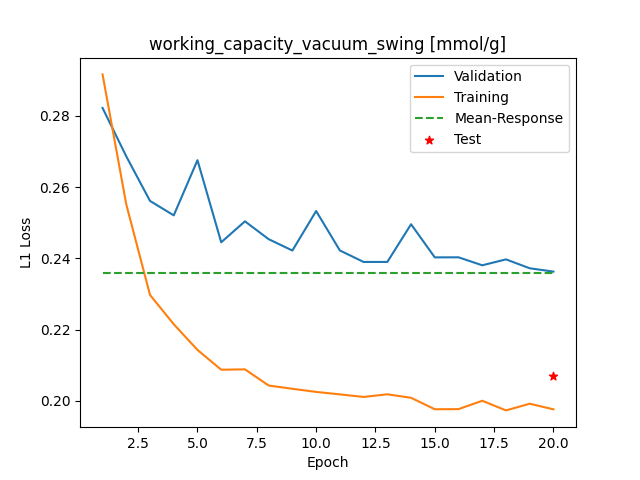

Source data for this figure (header and first rows):
Epoch, Training_MSE, Validation_MSE
1, 0.2916, 0.2822
2, 0.2551, 0.2686
3, 0.2297, 0.2561
4, 0.2215, 0.2521
5, 0.2143, 0.2676
6, 0.2087, 0.2445
7, 0.2088, 0.2504
8, 0.2043, 0.2454
9, 0.2034, 0.2422
10, 0.2025, 0.2533
11, 0.2018, 0.2422
12, 0.2011, 0.239
13, 0.2018, 0.239
14, 0.2009, 0.2496
15, 0.1976, 0.2403
16, 0.1977, 0.2403
17, 0.2, 0.238
18, 0.1973, 0.2397
19, 0.1992, 0.2372
20, 0.1976, 0.2363
